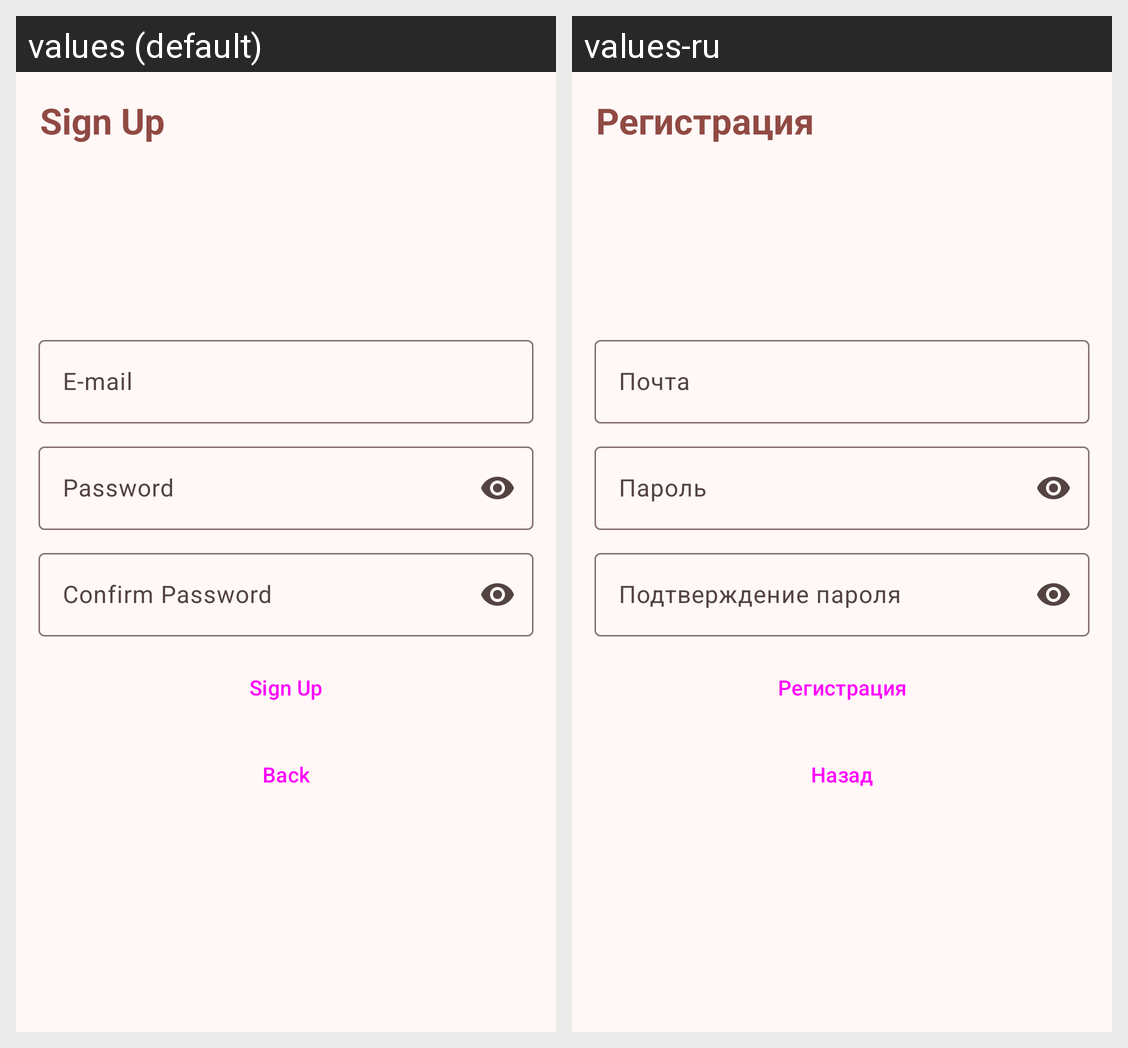

Locale-by-locale string values for the Android screen shown in this grid:
Android screen res/layout/fragment_signup.xml rendered under 2 locales, left to right: values (default), values-ru. Device: Nexus 5 (rendered at 1080×1920; each locale shown at half size, 540×960, under a caption strip naming it); theme Theme.GuideMetro.
Strings drawn on this screen, with the default value and each locale's value (text and hints the layout hard-codes, and strings that could not be matched under every locale, appear in the picture but are not listed):

sign
  values: Sign Up
  values-ru: Регистрация

back
  values: Back
  values-ru: Назад

email
  values: E-mail
  values-ru: Почта

password
  values: Password
  values-ru: Пароль

passwordConfirm
  values: Confirm Password
  values-ru: Подтверждение пароля
